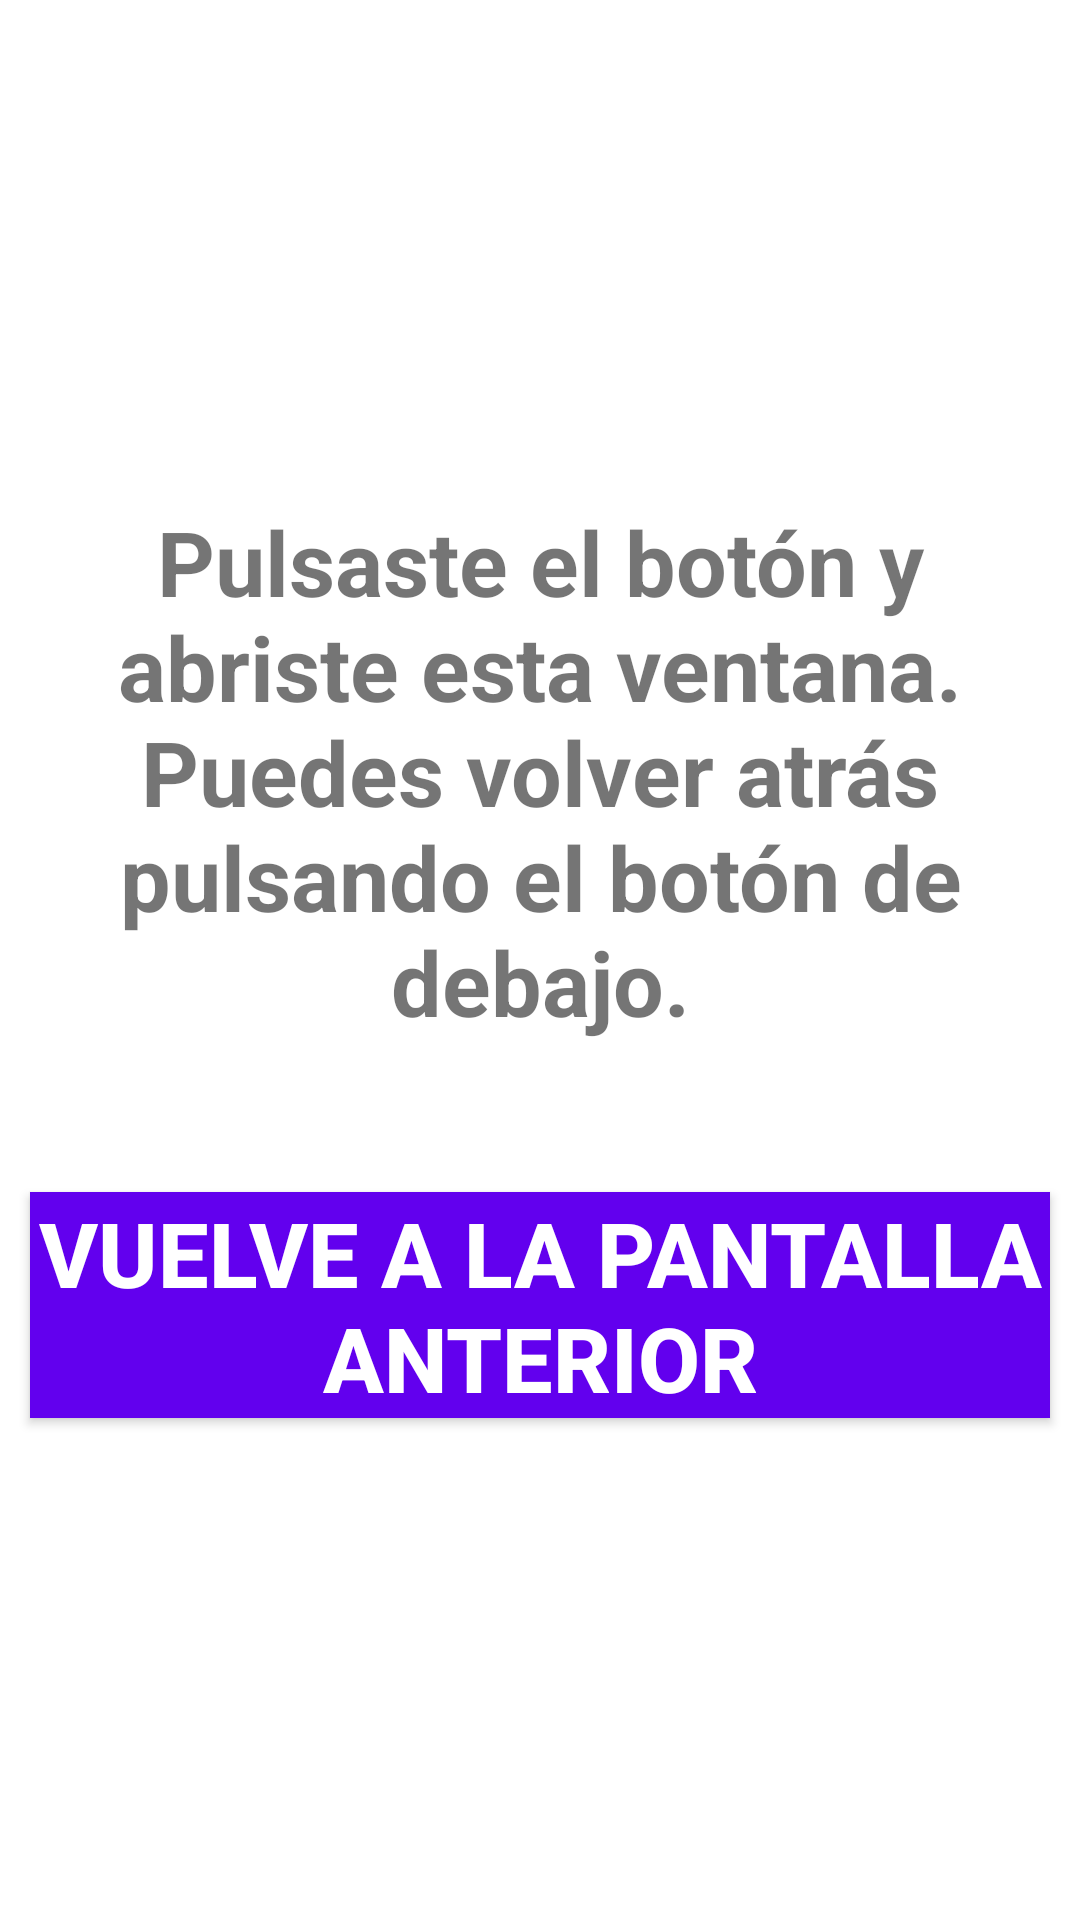

The Android layout XML behind this screen, and the referenced resources:
<!-- AndroidManifest.xml: application theme Theme.AppExtra1Menu -->
<!-- res/layout/activity_btn1.xml -->
<?xml version="1.0" encoding="utf-8"?>
<androidx.constraintlayout.widget.ConstraintLayout xmlns:android="http://schemas.android.com/apk/res/android"
    xmlns:app="http://schemas.android.com/apk/res-auto"
    xmlns:tools="http://schemas.android.com/tools"
    android:id="@+id/main"
    android:layout_width="match_parent"
    android:layout_height="match_parent"
    tools:context=".btn1_Activity">

    <LinearLayout
        android:layout_width="match_parent"
        android:layout_height="match_parent"
        android:orientation="vertical"
        android:gravity="center"
        app:layout_constraintTop_toTopOf="parent"
        app:layout_constraintLeft_toLeftOf="parent"
        app:layout_constraintRight_toRightOf="parent">

        <TextView
            android:layout_width="match_parent"
            android:layout_height="wrap_content"
            android:text="@string/str_ventana_btn1"
            android:textSize="30sp"
            android:textStyle="bold"
            android:layout_marginHorizontal="20dp"
            android:textAlignment="center"/>

        <androidx.appcompat.widget.AppCompatButton
            android:layout_width="match_parent"
            android:layout_height="wrap_content"
            android:layout_marginTop="50dp"
            android:layout_marginHorizontal="10dp"
            android:text="@string/str_boton_1_back2Main"
            android:textSize="30sp"
            android:textStyle="bold"
            android:textColor="@color/white"
            android:background="@color/purple_500"
            android:id="@+id/btn_1_back2Main"/>

    </LinearLayout>

</androidx.constraintlayout.widget.ConstraintLayout>
<!-- resources referenced by this layout -->
<resources>
  <string name="str_boton_1_back2Main">Vuelve a la pantalla anterior</string>
  <string name="str_ventana_btn1">Pulsaste el botón y abriste esta ventana. Puedes volver atrás pulsando el botón de debajo.</string>
  <style name="Theme.AppExtra1Menu" parent="Theme.MaterialComponents.DayNight.DarkActionBar">
          
          <item name="colorPrimary">@color/purple_500</item>
          <item name="colorPrimaryVariant">@color/purple_700</item>
          <item name="colorOnPrimary">@color/white</item>
          
          <item name="colorSecondary">@color/teal_200</item>
          <item name="colorSecondaryVariant">@color/teal_700</item>
          <item name="colorOnSecondary">@color/black</item>
          
          <item name="android:statusBarColor">?attr/colorPrimaryVariant</item>
          
      </style>
  <!-- not gathered from this repository: default colours our renderer supplied (Android Studio template values) -->
  <color name="purple_500">#FF6200EE</color>
  <color name="purple_700">#FF3700B3</color>
  <color name="teal_200">#FF03DAC5</color>
  <color name="teal_700">#FF018786</color>
  <color name="black">#FF000000</color>
  <color name="white">#FFFFFFFF</color>
</resources>
